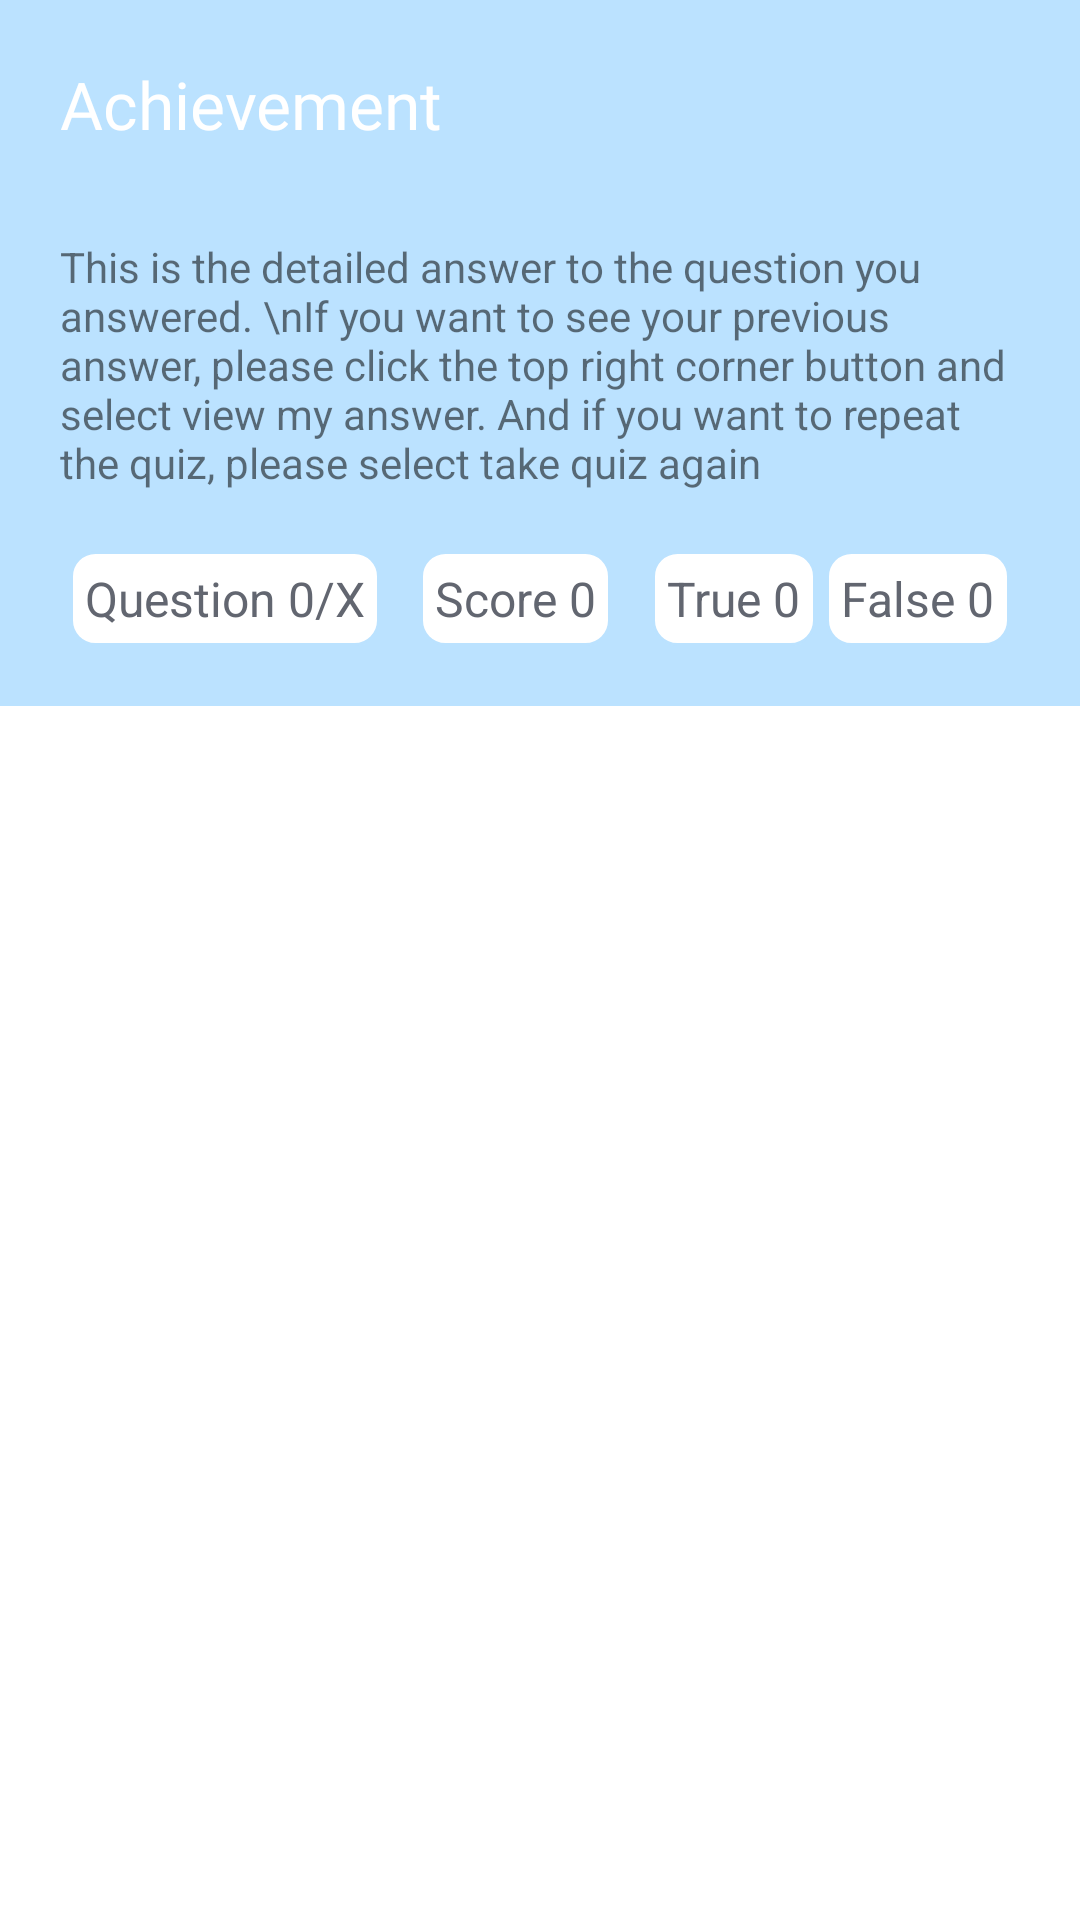

Write the Android layout XML for this screen, with the resource values it uses.
<!-- AndroidManifest.xml: application theme Theme.QuizApp -->
<!-- res/layout/activity_achievement.xml -->
<?xml version="1.0" encoding="utf-8"?>
<layout>
    <androidx.constraintlayout.widget.ConstraintLayout xmlns:android="http://schemas.android.com/apk/res/android"
        xmlns:app="http://schemas.android.com/apk/res-auto"
        xmlns:tools="http://schemas.android.com/tools"
        android:layout_width="match_parent"
        android:layout_height="match_parent"
        tools:context=".main.achievement.AchievementActivity">

        <androidx.constraintlayout.widget.ConstraintLayout
            android:id="@+id/top_layout"
            android:layout_width="match_parent"
            android:layout_height="wrap_content"
            android:padding="20dp"
            app:layout_constraintTop_toTopOf="parent"
            app:layout_constraintStart_toStartOf="parent"
            app:layout_constraintEnd_toEndOf="parent"
            android:background="@color/baby_blue">

            <TextView
                android:id="@+id/tv_title"
                android:text="Achievement"
                android:textColor="@color/white"
                android:fontFamily="@font/poppins_bold"
                android:textSize="22sp"
                android:layout_width="wrap_content"
                android:layout_height="wrap_content"
                app:layout_constraintTop_toTopOf="parent"
                app:layout_constraintStart_toStartOf="parent"/>

            <ImageView
                android:id="@+id/iv_menu"
                android:src="@drawable/ic_menu"
                android:layout_width="30dp"
                android:layout_height="30dp"
                app:layout_constraintEnd_toEndOf="parent"
                app:layout_constraintTop_toTopOf="@id/tv_title"
                app:layout_constraintBottom_toBottomOf="@id/tv_title"/>

            <TextView
                android:id="@+id/tv_desc"
                android:text="This is the detailed answer to the question you answered. \nIf you want to see your previous answer, please click the top right corner button and select view my answer. And if you want to repeat the quiz, please select take quiz again"
                android:layout_width="wrap_content"
                android:layout_height="wrap_content"
                android:layout_marginTop="30dp"
                app:layout_constraintTop_toBottomOf="@id/tv_title"
                app:layout_constraintStart_toStartOf="parent"
                app:layout_constraintEnd_toEndOf="parent"/>

            <TextView
                android:id="@+id/tv_total_question"
                android:text="Question 0/X"
                android:textSize="16sp"
                android:textColor="@color/dark_grey"
                android:layout_width="wrap_content"
                android:layout_height="wrap_content"
                android:background="@drawable/shape_stroke_baby_blue"
                android:padding="5dp"
                android:layout_marginTop="20dp"
                app:layout_constraintTop_toBottomOf="@id/tv_desc"
                app:layout_constraintStart_toStartOf="parent"
                app:layout_constraintEnd_toStartOf="@id/tv_score"/>

            <TextView
                android:id="@+id/tv_score"
                android:text="Score 0"
                android:textSize="16sp"
                android:textColor="@color/dark_grey"
                android:layout_width="wrap_content"
                android:layout_height="wrap_content"
                android:background="@drawable/shape_stroke_baby_blue"
                android:padding="5dp"
                android:layout_marginLeft="10dp"
                app:layout_constraintTop_toTopOf="@id/tv_total_question"
                app:layout_constraintBottom_toBottomOf="@id/tv_total_question"
                app:layout_constraintStart_toEndOf="@id/tv_total_question"
                app:layout_constraintEnd_toStartOf="@id/tv_true"
                />

            <TextView
                android:id="@+id/tv_true"
                android:text="True 0"
                android:textSize="16sp"
                android:textColor="@color/dark_grey"
                android:layout_width="wrap_content"
                android:layout_height="wrap_content"
                android:background="@drawable/shape_stroke_baby_blue"
                android:padding="5dp"
                android:layout_marginLeft="10dp"
                app:layout_constraintTop_toTopOf="@id/tv_total_question"
                app:layout_constraintBottom_toBottomOf="@id/tv_total_question"
                app:layout_constraintStart_toEndOf="@id/tv_score"
                app:layout_constraintEnd_toStartOf="@id/tv_false"
                />

            <TextView
                android:id="@+id/tv_false"
                android:text="False 0"
                android:textSize="16sp"
                android:textColor="@color/dark_grey"
                android:layout_width="wrap_content"
                android:layout_height="wrap_content"
                android:background="@drawable/shape_stroke_baby_blue"
                android:padding="5dp"
                app:layout_constraintTop_toTopOf="@id/tv_true"
                app:layout_constraintStart_toEndOf="@id/tv_true"
                app:layout_constraintEnd_toEndOf="parent"
                />

        </androidx.constraintlayout.widget.ConstraintLayout>

        <LinearLayout
            android:id="@+id/bottom_layout"
            android:layout_width="match_parent"
            android:layout_height="480dp"
            app:layout_constraintTop_toBottomOf="@id/top_layout"
            app:layout_constraintStart_toStartOf="parent"
            app:layout_constraintEnd_toEndOf="parent"
            android:orientation="vertical"
            android:padding="16dp">

            <androidx.recyclerview.widget.RecyclerView
                android:id="@+id/rv_question"
                android:layout_width="match_parent"
                android:layout_height="400dp"
                android:layout_marginBottom="20dp"
                tools:listitem="@layout/item_question_of_achievement"
                app:layoutManager="androidx.recyclerview.widget.LinearLayoutManager"/>

        </LinearLayout>

    </androidx.constraintlayout.widget.ConstraintLayout>
</layout>
<!-- res/layout/item_question_of_achievement.xml (included above) -->
<?xml version="1.0" encoding="utf-8"?>
<layout xmlns:app="http://schemas.android.com/apk/res-auto">

    <data>
        <variable
            name="model"
            type="com.example.quizapp.model.QuestionRecyclerView" />
    </data>

    <androidx.cardview.widget.CardView
        xmlns:android="http://schemas.android.com/apk/res/android"
        android:layout_width="match_parent"
        android:layout_height="wrap_content"
        app:cardCornerRadius="10dp"
        app:cardElevation="3dp"
        android:layout_marginBottom="10dp"
        android:backgroundTint="@color/baby_blue"
        >

        <LinearLayout
            android:id="@+id/linear_layout"
            android:orientation="vertical"
            android:padding="8dp"
            android:layout_width="match_parent"
            android:layout_height="wrap_content">

            <androidx.constraintlayout.widget.ConstraintLayout
                android:layout_width="match_parent"
                android:layout_height="wrap_content">

                <TextView
                    android:id="@+id/tv_title"
                    android:text="Answer Question 1"
                    android:textSize="18sp"
                    android:textColor="@color/white"
                    android:layout_width="wrap_content"
                    android:layout_height="wrap_content"
                    app:layout_constraintTop_toTopOf="parent"
                    app:layout_constraintBottom_toBottomOf="parent"
                    app:layout_constraintStart_toStartOf="parent"/>

                <ImageView
                    android:id="@+id/iv_arrow"
                    android:src="@drawable/ic_arrow_up"
                    android:layout_width="40dp"
                    android:layout_height="40dp"
                    app:tint="@color/white"
                    app:layout_constraintTop_toTopOf="parent"
                    app:layout_constraintBottom_toBottomOf="parent"
                    app:layout_constraintEnd_toEndOf="parent"/>

                <ImageView
                    android:id="@+id/iv_arrow_down"
                    android:src="@drawable/ic_arrow_down"
                    android:layout_width="40dp"
                    android:layout_height="40dp"
                    app:tint="@color/white"
                    android:visibility="gone"
                    app:layout_constraintTop_toTopOf="parent"
                    app:layout_constraintBottom_toBottomOf="parent"
                    app:layout_constraintEnd_toEndOf="parent"/>

            </androidx.constraintlayout.widget.ConstraintLayout>

            <RelativeLayout
                android:id="@+id/expandable_layout"
                android:layout_width="match_parent"
                android:layout_height="wrap_content"
                android:padding="16dp"
                android:background="@drawable/shape_stroke_baby_blue">

                <ProgressBar
                    android:id="@+id/progress_bar"
                    android:layout_width="50dp"
                    android:layout_height="50dp"
                    android:layout_alignRight="@id/iv_question"
                    android:layout_alignLeft="@id/iv_question"
                    android:layout_alignBottom="@id/iv_question"
                    android:layout_alignTop="@id/iv_question"/>

                <ImageView
                    android:id="@+id/iv_question"
                    android:layout_width="match_parent"
                    android:layout_height="150dp"
                    android:visibility="gone"
                    android:src="@drawable/img_business_man"
                    app:layout_constraintTop_toTopOf="parent"
                    app:layout_constraintStart_toStartOf="parent"
                    app:layout_constraintEnd_toEndOf="parent"/>

                <TextView
                    android:id="@+id/tv_question_text"
                    android:text="Lorem ipsum dulur set omet Lorem ipsum dulur set omet Lorem ipsum dulur set omet Lorem ipsum dulur set omet"
                    android:textSize="18sp"
                    android:layout_marginTop="10dp"
                    android:layout_below="@id/iv_question"
                    android:textColor="@color/dark_grey"
                    android:layout_width="match_parent"
                    android:layout_height="wrap_content"/>

                <CheckBox
                    android:id="@+id/ckb_answer_a"
                    android:text="Answer A"
                    android:layout_marginTop="10dp"
                    android:layout_below="@id/tv_question_text"
                    android:layout_width="match_parent"
                    android:layout_height="wrap_content"
                    />
                <CheckBox
                    android:id="@+id/ckb_answer_b"
                    android:text="Answer B"
                    android:layout_below="@id/ckb_answer_a"
                    android:layout_width="match_parent"
                    android:layout_height="wrap_content"
                    />
                <CheckBox
                    android:id="@+id/ckb_answer_c"
                    android:text="Answer C"
                    android:layout_below="@id/ckb_answer_b"
                    android:layout_width="match_parent"
                    android:layout_height="wrap_content"
                    />
                <CheckBox
                    android:id="@+id/ckb_answer_d"
                    android:text="Answer D"
                    android:layout_below="@id/ckb_answer_c"
                    android:layout_width="match_parent"
                    android:layout_height="wrap_content"
                    />

            </RelativeLayout>
        </LinearLayout>
    </androidx.cardview.widget.CardView>
</layout>
<!-- resources referenced by this layout -->
<resources>
  <color name="baby_blue">#BBE2FF</color>
  <color name="dark_grey">#626670</color>
  <color name="white">#FFFFFFFF</color>
  <!-- drawable img_business_man: png bitmap (drawable, 24913 bytes) -->
  <!-- drawable shape_stroke_baby_blue (drawable) -->
  <?xml version="1.0" encoding="utf-8"?>
  <shape xmlns:android="http://schemas.android.com/apk/res/android">
      <solid android:color="@color/white"/>
      <stroke android:color="@color/baby_blue" android:width="1dp"/>
      <corners android:radius="8dp"/>
  </shape>
  <style name="Theme.QuizApp" parent="Theme.MaterialComponents.DayNight.NoActionBar">
          
          <item name="colorPrimary">@color/purple_500</item>
          <item name="colorPrimaryVariant">@color/baby_blue</item>
          <item name="colorOnPrimary">@color/white</item>
          
          <item name="colorSecondary">@color/baby_blue</item>
          <item name="colorSecondaryVariant">@color/teal_700</item>
          <item name="colorOnSecondary">@color/black</item>
          
          <item name="android:statusBarColor" tools:targetApi="l">?attr/colorPrimaryVariant</item>
          
      </style>
  <color name="purple_500">#FF6200EE</color>
  <color name="teal_700">#FF018786</color>
  <color name="black">#FF000000</color>
</resources>
